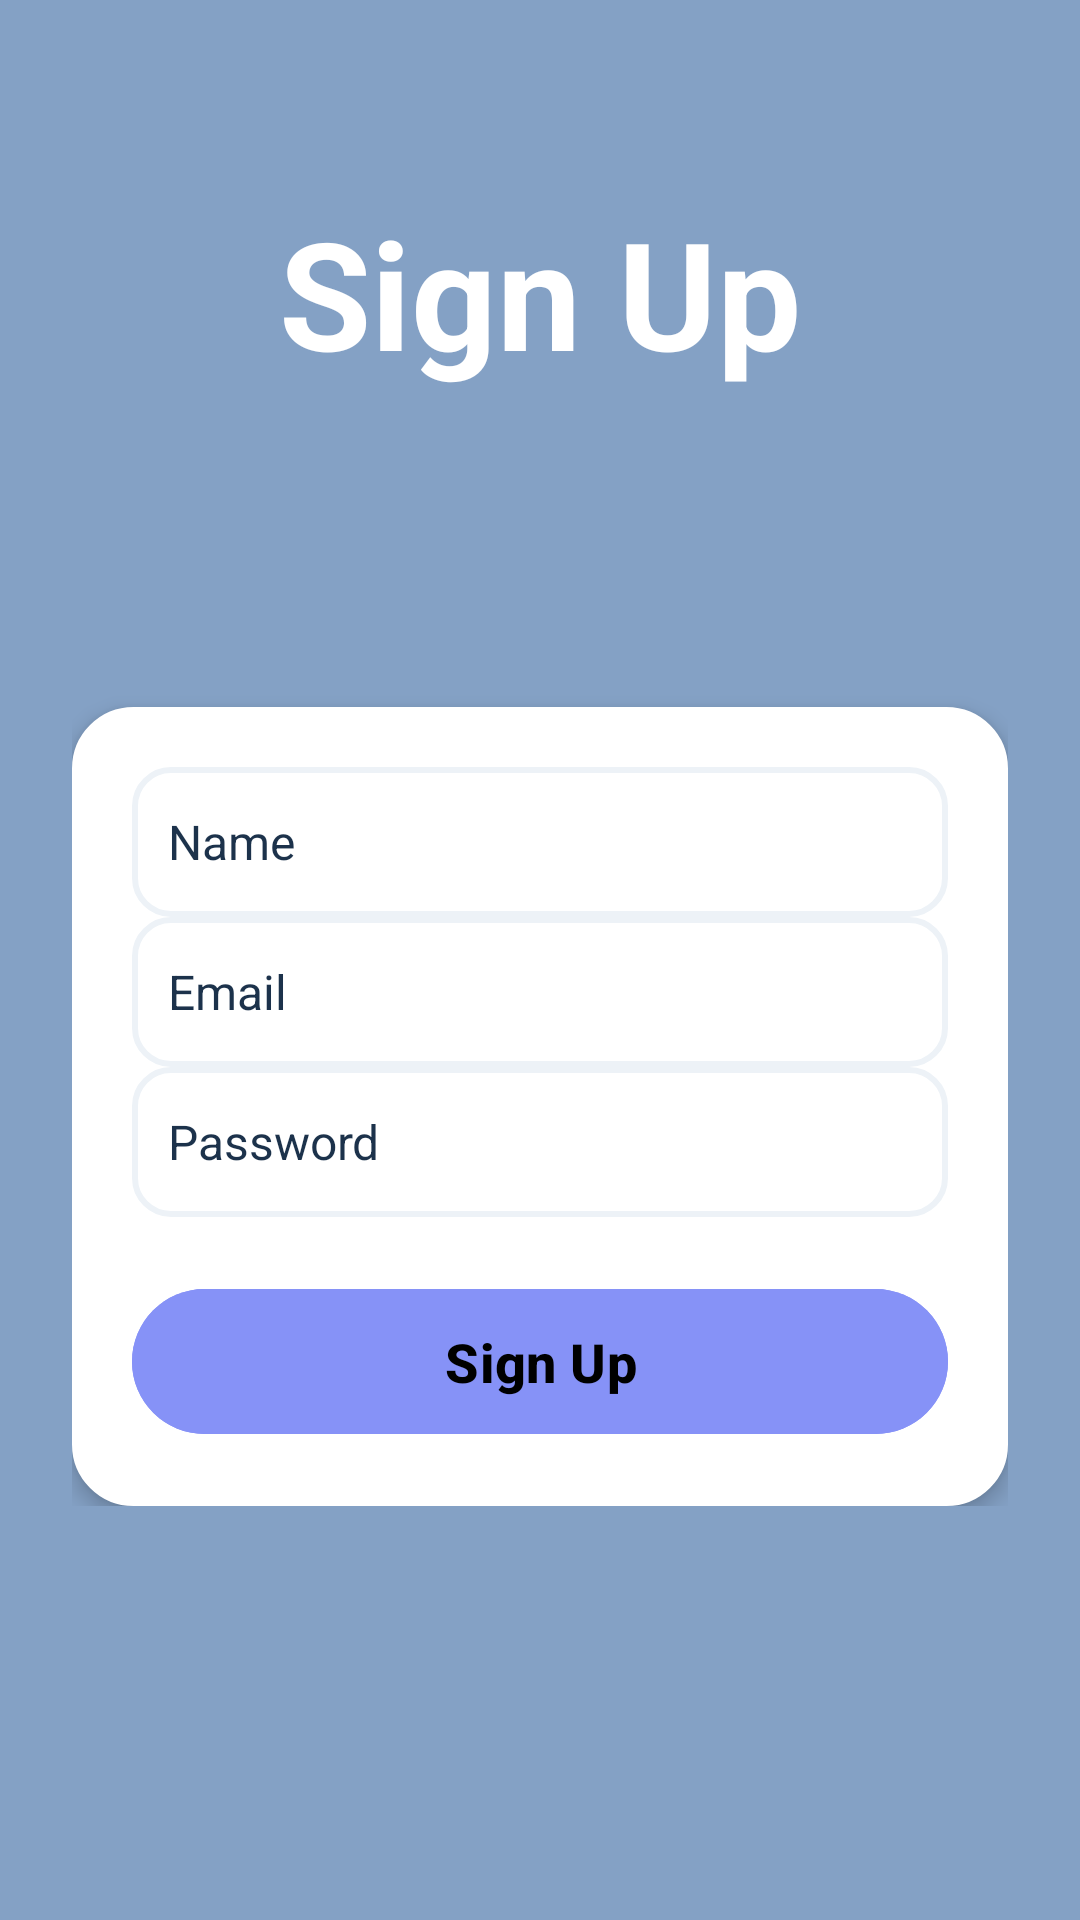

This screen was rendered from an Android layout file. Write that file and the resources it references.
<!-- AndroidManifest.xml: application theme Theme.smart_city -->
<!-- res/layout/activity_registe.xml -->
<?xml version="1.0" encoding="utf-8"?>
<androidx.core.widget.NestedScrollView xmlns:android="http://schemas.android.com/apk/res/android"
    xmlns:app="http://schemas.android.com/apk/res-auto"
    xmlns:tools="http://schemas.android.com/tools"
    android:layout_width="match_parent"
    android:layout_height="match_parent"
    tools:context=".registeActivity"
    android:background="#84A1C5"
    >

    <LinearLayout
        android:layout_width="match_parent"
        android:layout_height="wrap_content"
        android:orientation="vertical"
        android:padding="24dp">

        
        <TextView
            android:layout_width="match_parent"
            android:layout_height="wrap_content"
            android:text="Sign Up"
            android:textAppearance="@style/TextAppearance.AppCompat.Headline"
            android:textAlignment="center"
            android:textColor="@color/white"
            android:textStyle="bold"
            android:layout_marginTop="40dp"
            android:textSize="50sp" />

        
        <androidx.constraintlayout.widget.ConstraintLayout
            android:layout_width="match_parent"
            android:layout_height="wrap_content"
            android:layout_marginTop="105dp"
            android:background="@drawable/border"
            android:elevation="4dp"
            android:padding="20dp">

            <EditText
                android:id="@+id/edittext_register_name"
                android:layout_width="0dp"
                android:layout_height="50dp"
                android:layout_marginBottom="12dp"
                android:background="@drawable/border_rounded"
                android:hint="Name"
                android:inputType="textPersonName"
                android:padding="12dp"
                android:textColor="@color/black"
                android:textColorHint="@color/dark_blue"
                android:textSize="16sp"
                app:layout_constraintEnd_toEndOf="parent"
                app:layout_constraintStart_toStartOf="parent"
                app:layout_constraintTop_toTopOf="parent" />

            <EditText
                android:id="@+id/edittext_register_email"
                android:layout_width="0dp"
                android:layout_height="50dp"
                android:layout_marginBottom="12dp"
                android:background="@drawable/border_rounded"
                android:hint="Email"
                android:inputType="textEmailAddress"
                android:padding="12dp"
                android:textColor="@color/black"
                android:textColorHint="@color/dark_blue"
                android:textSize="16sp"
                app:layout_constraintEnd_toEndOf="parent"
                app:layout_constraintStart_toStartOf="parent"
                app:layout_constraintTop_toBottomOf="@id/edittext_register_name" />

            <EditText
                android:id="@+id/edittext_register_pwd"
                android:layout_width="0dp"
                android:layout_height="50dp"
                android:background="@drawable/border_rounded"
                android:hint="Password"
                android:inputType="textPassword"
                android:padding="12dp"
                android:textColor="@color/black"
                android:textColorHint="@color/dark_blue"
                android:textSize="16sp"
                app:layout_constraintEnd_toEndOf="parent"
                app:layout_constraintStart_toStartOf="parent"
                app:layout_constraintTop_toBottomOf="@id/edittext_register_email" />

            
            <ImageView
                android:id="@+id/imageview_show_hide_pwd"
                android:layout_width="58dp"
                android:layout_height="38dp"
                android:layout_marginEnd="5dp"
                android:contentDescription="Toggle Password Visibility"
                android:padding="8dp"
                app:layout_constraintBottom_toBottomOf="@id/edittext_register_pwd"
                app:layout_constraintEnd_toEndOf="parent"
                app:layout_constraintTop_toTopOf="@id/edittext_register_pwd" />

            
            <com.google.android.material.button.MaterialButton
                android:id="@+id/button_register"
                android:layout_width="0dp"
                android:layout_height="wrap_content"
                android:layout_marginTop="20dp"
                android:backgroundTint="@color/lavender"
                android:paddingVertical="12dp"
                android:text="Sign Up"
                android:textAllCaps="false"
                android:textSize="18sp"
                android:textStyle="bold"
                app:layout_constraintEnd_toEndOf="parent"
                app:layout_constraintStart_toStartOf="parent"
                app:layout_constraintTop_toBottomOf="@id/edittext_register_pwd" />

            
            <ProgressBar
                android:id="@+id/progressBar"
                style="?android:attr/progressBarStyleLarge"
                android:layout_width="wrap_content"
                android:layout_height="wrap_content"
                android:layout_marginTop="16dp"
                android:elevation="10dp"
                android:visibility="gone"
                app:layout_constraintEnd_toEndOf="parent"
                app:layout_constraintStart_toStartOf="parent"
                app:layout_constraintTop_toBottomOf="@id/button_register" />

            
            
            
            
            
            
            
            
            
            
            
            
        </androidx.constraintlayout.widget.ConstraintLayout>
    </LinearLayout>
</androidx.core.widget.NestedScrollView>
<!-- resources referenced by this layout -->
<resources>
  <color name="black">#FF000000</color>
  <color name="dark_blue">#1c324b</color>
  <color name="lavender">#8692f7</color>
  <color name="white">#ffffff</color>
  <!-- drawable border (drawable) -->
  <?xml version="1.0" encoding="utf-8"?>
  <shape xmlns:android="http://schemas.android.com/apk/res/android">
  
      <solid android:color="@color/white"/>
  
      <stroke android:width="1dp" android:color="@color/white"/>
  
      <corners android:radius="20dp"/>
  
  </shape>
  <!-- drawable border_rounded (drawable) -->
  <?xml version="1.0" encoding="utf-8"?>
  <shape xmlns:android="http://schemas.android.com/apk/res/android"
      android:shape="rectangle">
  
      
      <solid android:color="@android:color/white" />
  
      
      <corners android:radius="12dp" />
  
      
      <stroke
          android:width="2dp"
          android:color="@color/light_gray" />
  
      
      <padding
          android:left="8dp"
          android:top="8dp"
          android:right="8dp"
          android:bottom="8dp" />
  </shape>
  <style name="Theme.smart_city" parent="Base.Theme.smart_city" />
  <color name="light_gray">#edf2f7</color>
  <style name="Base.Theme.smart_city" parent="Theme.Material3.DayNight.NoActionBar">
          
          <item name="colorPrimary">@color/black</item>
          <item name="colorPrimaryVariant">@color/black</item>
          <item name="colorOnPrimary">@color/black</item>
      </style>
</resources>
